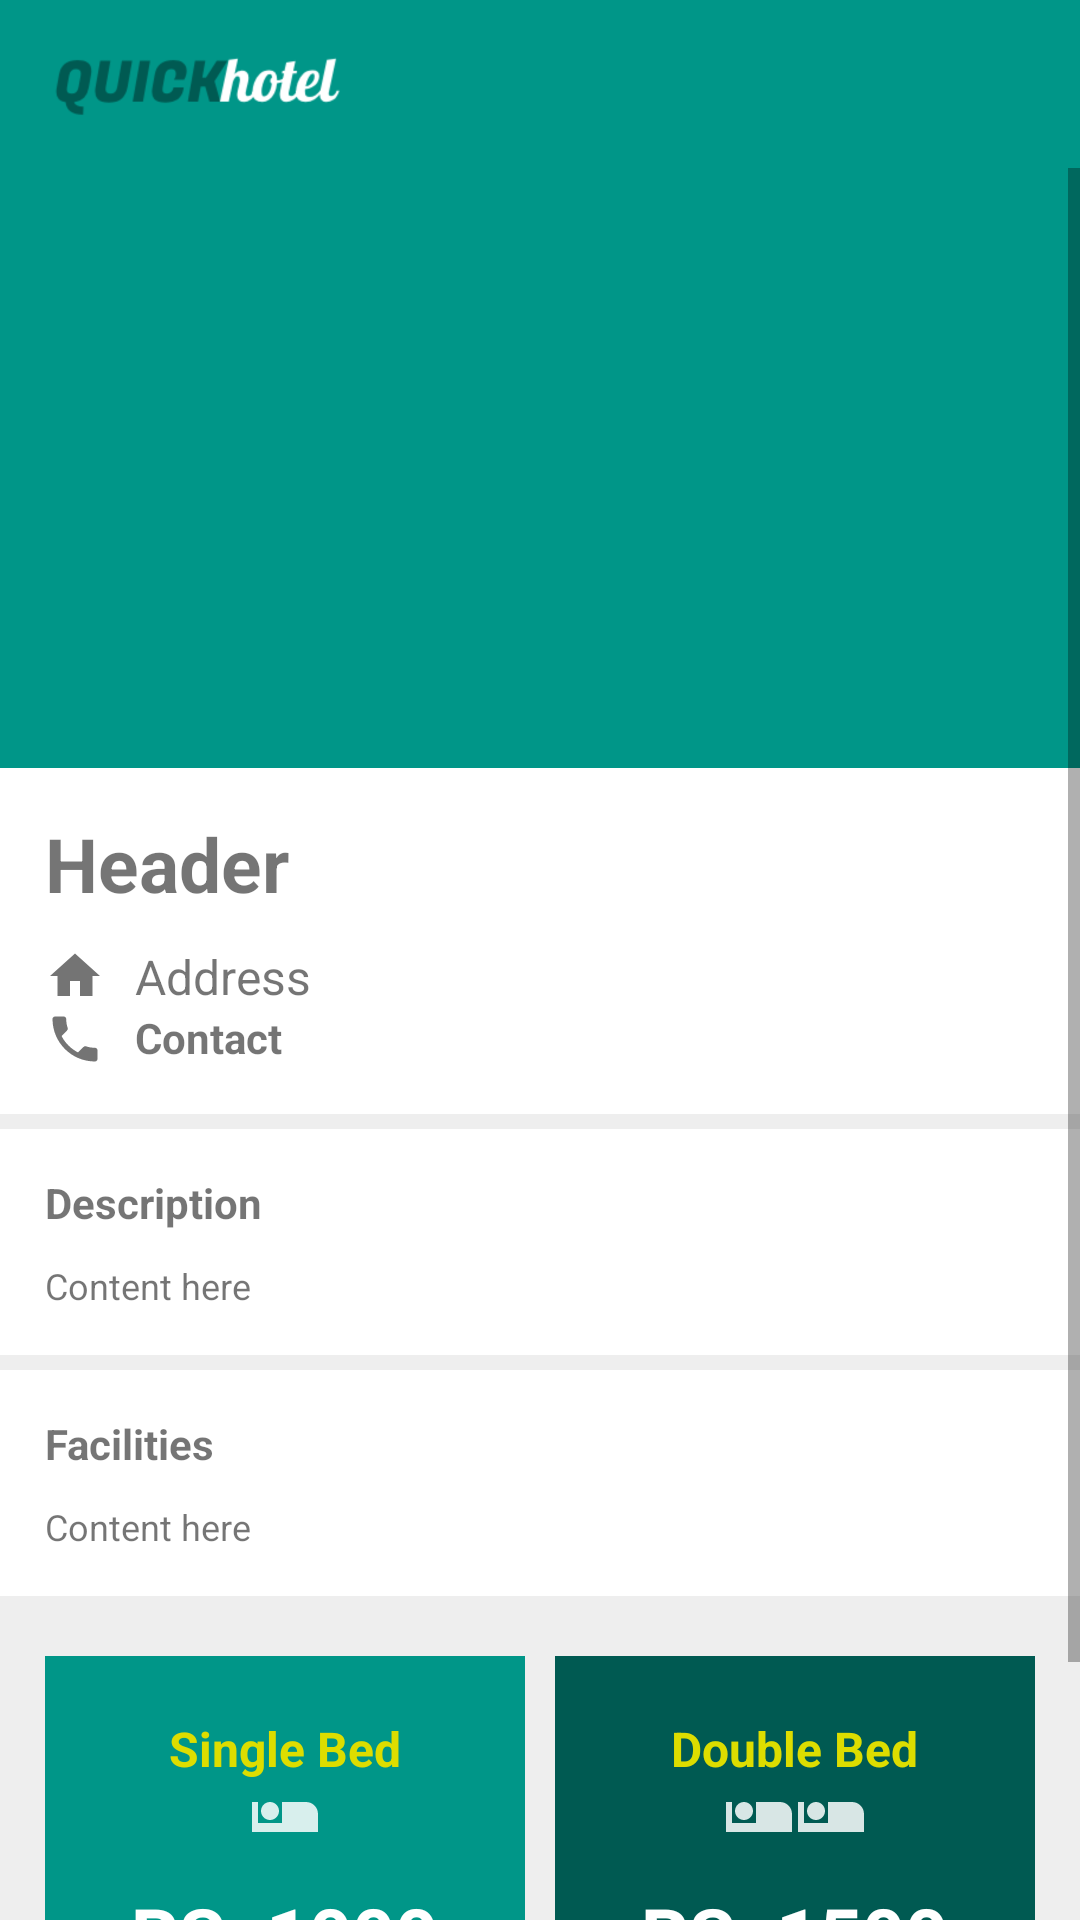

Here is an Android app screen rendered from its layout file. Give the layout XML and the strings, colors and styles it references.
<!-- AndroidManifest.xml: application theme AppTheme.Dark -->
<!-- res/layout/activity_single.xml -->
<?xml version="1.0" encoding="utf-8"?>
<RelativeLayout xmlns:android="http://schemas.android.com/apk/res/android"
    xmlns:app="http://schemas.android.com/apk/res-auto"
    xmlns:tools="http://schemas.android.com/tools"
    android:layout_width="match_parent"
    android:layout_height="match_parent"
    tools:context=".Single"
    android:background="#eee">
    <android.support.v7.widget.Toolbar
        android:id="@+id/toolbar"
        android:layout_width="match_parent"
        android:layout_height="wrap_content"
        android:background="@color/colorPrimary">
        <ImageView
            android:layout_width="100dp"
            android:layout_height="50dp"
            android:src="@drawable/qh" />
    </android.support.v7.widget.Toolbar>

    <ScrollView
        android:id="@+id/scrollV"
        android:layout_width="match_parent"
        android:layout_height="match_parent"
        android:layout_below="@id/toolbar">
    <LinearLayout
    android:layout_width="match_parent"
    android:layout_height="wrap_content"
    android:orientation="vertical">
    <ImageView
        android:id="@+id/cover"
        android:layout_width="match_parent"
        android:layout_height="200dp"
        android:background="@color/colorPrimary"/>

        <LinearLayout
            android:layout_width="match_parent"
            android:layout_height="wrap_content"
            android:background="@color/white"
            android:orientation="vertical"
            android:padding="15dp">

            <TextView
                android:id="@+id/h_name"
                android:layout_width="wrap_content"
                android:layout_height="wrap_content"
                android:layout_marginBottom="10dp"
                android:text="Header"
                android:textSize="25dp"
                android:textStyle="bold" />

            <TextView
                android:id="@+id/h_add"
                android:layout_width="wrap_content"
                android:layout_height="wrap_content"
                android:drawableLeft="@drawable/ic_home_black"
                android:drawablePadding="10dp"
                android:text="Address"
                android:textSize="16dp" />

            <TextView
                android:id="@+id/h_cont"
                android:layout_width="wrap_content"
                android:layout_height="wrap_content"
                android:drawableLeft="@drawable/ic_call_black"
                android:drawablePadding="10dp"
                android:text="Contact"
                android:textSize="14dp"
                android:textStyle="bold" />
        </LinearLayout>
       <LinearLayout
            android:layout_width="match_parent"
            android:layout_height="wrap_content"
            android:orientation="vertical"
            android:background="@color/white"
            android:layout_marginTop="5dp"
            android:padding="15dp">
            <TextView
                android:layout_width="wrap_content"
                android:layout_height="wrap_content"
                android:text="Description"
                android:textStyle="bold"
                android:layout_marginBottom="10dp"/>
            <TextView
                android:id="@+id/h_desc"
                android:layout_width="wrap_content"
                android:layout_height="wrap_content"
                android:textSize="12dp"
                android:text="Content here" />
        </LinearLayout>
        <LinearLayout
            android:layout_width="match_parent"
            android:layout_height="wrap_content"
            android:orientation="vertical"
            android:background="@color/white"
            android:layout_marginTop="5dp"
            android:padding="15dp">
            <TextView
                android:layout_width="wrap_content"
                android:layout_height="wrap_content"
                android:text="Facilities"
                android:textStyle="bold"
                android:layout_marginBottom="10dp"/>
            <TextView
                android:id="@+id/h_fac"
                android:layout_width="wrap_content"
                android:layout_height="wrap_content"
                android:textSize="12dp"
                android:text="Content here" />
        </LinearLayout>
        <LinearLayout
            android:layout_width="match_parent"
            android:layout_height="wrap_content"
            android:orientation="horizontal"
            android:layout_marginTop="5dp"
            android:clickable="true"
            android:padding="15dp">
            <LinearLayout
                android:id="@+id/rsingle"
                android:layout_width="0dp"
                android:layout_weight=".5"
                android:layout_height="wrap_content"
                android:orientation="vertical"
                android:background="@color/colorPrimary"
                android:padding="20dp">
                <TextView
                    android:layout_width="wrap_content"
                    android:layout_height="wrap_content"
                    android:text="Single Bed"
                    android:textColor="#dd0"
                    android:textSize="16dp"
                    android:textStyle="bold"
                    android:layout_gravity="center_horizontal"/>
                <ImageView
                    android:layout_width="wrap_content"
                    android:layout_height="wrap_content"
                    android:background="@drawable/ic_bed"
                    android:layout_gravity="center_horizontal"/>
                <TextView
                    android:id="@+id/sRate"
                    android:layout_width="wrap_content"
                    android:layout_height="wrap_content"
                    android:layout_marginTop="10dp"
                    android:layout_marginBottom="10dp"
                    android:text="RS. 1000"
                    android:textSize="25dp"
                    android:textStyle="bold"
                    android:textColor="@color/white"
                    android:layout_gravity="center_horizontal"/>
                <TextView
                    android:layout_width="wrap_content"
                    android:layout_height="wrap_content"
                    android:padding="5dp"
                    android:text="BOOK NOW"
                    android:textSize="18dp"
                    android:background="@drawable/btn_fill"
                    android:textColor="@color/white"
                    android:textStyle="bold"
                    android:layout_gravity="center_horizontal"/>
            </LinearLayout>
            <LinearLayout
                android:id="@+id/rdouble"
                android:layout_width="0dp"
                android:layout_weight=".5"
                android:layout_height="wrap_content"
                android:orientation="vertical"
                android:background="@color/colorPrimaryDark"
                android:padding="20dp"
                android:clickable="true"
                android:layout_marginLeft="10dp">
                <TextView
                    android:layout_width="wrap_content"
                    android:layout_height="wrap_content"
                    android:text="Double Bed"
                    android:textColor="#dd0"
                    android:textSize="16dp"
                    android:textStyle="bold"
                    android:layout_gravity="center_horizontal"/>
                <LinearLayout
                    android:layout_width="wrap_content"
                    android:layout_height="wrap_content"
                    android:orientation="horizontal"
                    android:layout_gravity="center_horizontal">
                    <ImageView
                        android:layout_width="wrap_content"
                        android:layout_height="wrap_content"
                        android:background="@drawable/ic_bed"/>
                    <ImageView
                        android:layout_width="wrap_content"
                        android:layout_height="wrap_content"
                        android:background="@drawable/ic_bed"/>
                </LinearLayout>
                <TextView
                    android:id="@+id/dRate"
                    android:layout_width="wrap_content"
                    android:layout_height="wrap_content"
                    android:layout_marginTop="10dp"
                    android:layout_marginBottom="10dp"
                    android:text="RS. 1500"
                    android:textSize="25dp"
                    android:textStyle="bold"
                    android:textColor="@color/white"
                    android:layout_gravity="center_horizontal"/>
                <TextView
                    android:layout_width="wrap_content"
                    android:layout_height="wrap_content"
                    android:padding="5dp"
                    android:text="BOOK NOW"
                    android:textSize="18dp"
                    android:background="@drawable/btn_fill"
                    android:textColor="@color/white"
                    android:textStyle="bold"
                    android:layout_gravity="center_horizontal"/>
            </LinearLayout>
        </LinearLayout>
    </LinearLayout>
</ScrollView>
</RelativeLayout>
<!-- resources referenced by this layout -->
<resources>
  <color name="colorPrimary">#009688</color>
  <color name="colorPrimaryDark">#005a52</color>
  <color name="white">#ffffff</color>
  <!-- drawable btn_fill (drawable) -->
  <?xml version="1.0" encoding="utf-8"?>
  <shape
      xmlns:android="http://schemas.android.com/apk/res/android">
      <stroke
          android:color="@color/colorPrimaryDark"
          android:width="0dp"/>
      <corners
          android:radius="2dp"/>
      <solid
          android:color="#fd0"/>
  </shape>
  <!-- drawable ic_bed (drawable) -->
  <vector android:alpha="0.85" android:height="24dp"
      android:tint="#FFFFFF" android:viewportHeight="24.0"
      android:viewportWidth="24.0" android:width="24dp" xmlns:android="http://schemas.android.com/apk/res/android">
      <path android:fillColor="#FF000000" android:pathData="M7,13c1.65,0 3,-1.35 3,-3S8.65,7 7,7s-3,1.35 -3,3 1.35,3 3,3zM19,7h-8v7L3,14L3,7L1,7v10h22v-6c0,-2.21 -1.79,-4 -4,-4z"/>
  </vector>
  <!-- drawable ic_call_black (drawable) -->
  <vector android:alpha="0.85" android:height="20dp"
      android:tint="#5B5B5B" android:viewportHeight="24.0"
      android:viewportWidth="24.0" android:width="20dp" xmlns:android="http://schemas.android.com/apk/res/android">
      <path android:fillColor="#FF000000" android:pathData="M6.62,10.79c1.44,2.83 3.76,5.14 6.59,6.59l2.2,-2.2c0.27,-0.27 0.67,-0.36 1.02,-0.24 1.12,0.37 2.33,0.57 3.57,0.57 0.55,0 1,0.45 1,1V20c0,0.55 -0.45,1 -1,1 -9.39,0 -17,-7.61 -17,-17 0,-0.55 0.45,-1 1,-1h3.5c0.55,0 1,0.45 1,1 0,1.25 0.2,2.45 0.57,3.57 0.11,0.35 0.03,0.74 -0.25,1.02l-2.2,2.2z"/>
  </vector>
  <!-- drawable ic_home_black (drawable) -->
  <vector android:alpha="0.85" android:height="20dp"
      android:tint="#5B5B5B" android:viewportHeight="24.0"
      android:viewportWidth="24.0" android:width="20dp" xmlns:android="http://schemas.android.com/apk/res/android">
      <path android:fillColor="#FF000000" android:pathData="M10,20v-6h4v6h5v-8h3L12,3 2,12h3v8z"/>
  </vector>
  <!-- drawable qh: png bitmap (drawable, 46826 bytes) -->
  <style name="AppTheme.Dark" parent="Theme.AppCompat.Light.DarkActionBar">
          
          <item name="colorPrimary">@color/colorPrimary</item>
          <item name="colorPrimaryDark">@color/colorPrimaryDark</item>
          <item name="colorAccent">@color/colorAccent</item>
          <item name="android:navigationBarColor">@color/black</item>
      </style>
  <color name="colorAccent">#009688</color>
  <color name="black">#005a52</color>
</resources>
